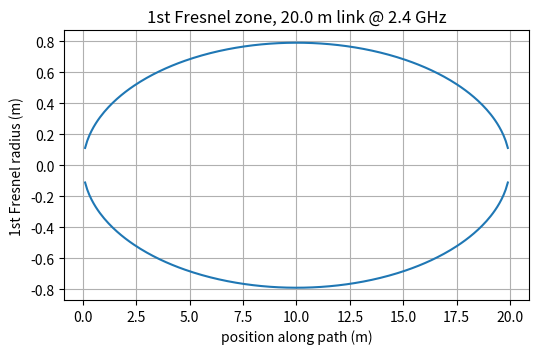
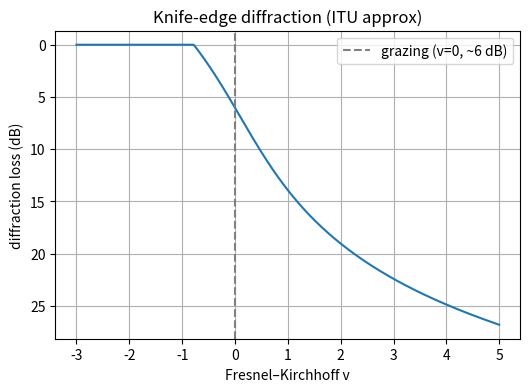

Source code (Python) for these figures, in order:
import numpy as np
import matplotlib.pyplot as plt

C = 2.99792458e8        # speed of light, m/s
EPS0 = 8.8541878128e-12 # vacuum permittivity, F/m

def wavelength(f_hz):
    return C / f_hz


def fresnel_zone_radius(n, wavelength_m, d1_m, d2_m):
    d1_m = np.asarray(d1_m, float); d2_m = np.asarray(d2_m, float)
    return np.sqrt(n*wavelength_m*d1_m*d2_m/(d1_m + d2_m))

lam = wavelength(2.4e9)
D = 20.0
d1 = np.linspace(0.1, D-0.1, 200)
r1 = fresnel_zone_radius(1, lam, d1, D-d1)
plt.figure(figsize=(6,3.5))
plt.plot(d1, r1); plt.plot(d1, -r1, color=plt.gca().lines[-1].get_color())
plt.xlabel("position along path (m)"); plt.ylabel("1st Fresnel radius (m)")
plt.title(f"1st Fresnel zone, {D} m link @ 2.4 GHz"); plt.grid(True); plt.show()
print("max r1 =", r1.max(), "m at mid-path")


def knife_edge_v(h_m, wavelength_m, d1_m, d2_m):
    return np.asarray(h_m, float)*np.sqrt(2.0/wavelength_m*(1.0/d1_m + 1.0/d2_m))

def knife_edge_loss_db(v):
    v = np.asarray(v, float)
    J = 6.9 + 20*np.log10(np.sqrt((v-0.1)**2 + 1) + v - 0.1)
    return np.where(v > -0.78, J, 0.0)

v = np.linspace(-3, 5, 400)
plt.figure(figsize=(6,4))
plt.plot(v, knife_edge_loss_db(v))
plt.axvline(0, ls="--", c="gray", label="grazing (v=0, ~6 dB)")
plt.xlabel("Fresnel–Kirchhoff v"); plt.ylabel("diffraction loss (dB)")
plt.title("Knife-edge diffraction (ITU approx)"); plt.legend(); plt.grid(True)
plt.gca().invert_yaxis(); plt.show()

# worked example: 0.5 m intrusion, mid-path of a 20 m link @ 2.4 GHz
lam = wavelength(2.4e9)
vv = knife_edge_v(0.5, lam, 10.0, 10.0)
print("v =", vv, "  loss =", float(knife_edge_loss_db(vv)), "dB")


def two_ray_reflection_point(ht, hr, d):
    d1 = d*ht/(hr + ht); return d1, d - d1                     # specular point (phi1 = phi2)

def two_ray_phase_diff(ht, hr, d, wavelength):                 # eq 8.8 (exact)
    return (2*np.pi/wavelength)*d*(np.sqrt(1+((hr+ht)/d)**2) - np.sqrt(1+((ht-hr)/d)**2))

def two_ray_crossover_m(ht, hr, wavelength):
    return 4*np.pi*ht*hr/wavelength                            # eq 8.15

def two_ray_pathloss_db(ht, hr, d, wavelength, gt=1.0, gr=1.0, exact=False):
    g_fsl = gt*gr*(wavelength/(4*np.pi*d))**2
    if exact:                                                  # eq 8.9: Lmp = Lfsl * 4 sin^2(dtheta/2)
        return -10*np.log10(g_fsl*4*np.sin(two_ray_phase_diff(ht,hr,d,wavelength)/2)**2)
    g_2ray = gt*gr*(ht*hr)**2/d**4                             # eq 8.13
    return -10*np.log10(min(g_2ray, g_fsl))                    # eq 8.14: use whichever gives greater loss

# Example 8.1: ht=hr=10 m, 2 GHz
lam2 = wavelength(2e9)
print(f"Ex 8.1: crossover dx = {two_ray_crossover_m(10,10,lam2):.0f} m")
print(f"  d=4 km  -> PL={two_ray_pathloss_db(10,10,4000,lam2):.1f} dB (< dx, so FSL; book 110.5)")
print(f"  d=40 km -> PL={two_ray_pathloss_db(10,10,40000,lam2):.1f} dB (> dx, so 1/d^4; book 144.1)")
print(f"  Fig 8.5 crossover (ht=100,hr=3,lam=0.3) = {two_ray_crossover_m(100,3,0.3)/1000:.1f} km (book 12.6)")


def rayleigh_roughness_m(wavelength, grazing_rad):
    return wavelength/(8*np.sin(grazing_rad))                  # eq 8.16

def is_specular(delta_h_m, wavelength, grazing_rad):
    # True -> smooth/specular (reflection); False -> rough/diffuse (scattering).
    return delta_h_m < rayleigh_roughness_m(wavelength, grazing_rad)

g = np.radians(5)
hr_thr = rayleigh_roughness_m(wavelength(2.4e9), g)
print(f"Rayleigh HR @2.4 GHz, 5deg grazing = {hr_thr*100:.1f} cm  "
      f"(bumps below -> specular reflection, above -> diffuse scatter)")


def knife_edge_loss_lee_db(v):
    # Lee's piecewise approximation to the diffraction integral (eqs 8.21). Loss in dB (>=0).
    v = np.asarray(v, float)
    with np.errstate(invalid="ignore", divide="ignore"):
        b1 = -20*np.log10(0.5 - 0.62*v)                        # -1 <= v <= 0
        b2 = -20*np.log10(0.5*np.exp(-0.95*v))                 #  0 <= v <= 1
        b3 = -20*np.log10(0.4 - np.sqrt(0.1184 - (0.38-0.1*v)**2))  # 1 <= v <= 2.4
        b4 = -20*np.log10(0.225/v)                             # v >= 2.4
    return np.select([v <= -1, v <= 0, v <= 1, v <= 2.4], [0.0, b1, b2, b3], default=b4)

# --- Verify the pre-seeded §7 & §8 functions against the book ---
# Example 8.2 (Fresnel zone): 1 km, 28 GHz, blockage 300 m from one end
r1 = fresnel_zone_radius(1, wavelength(28e9), 300, 700)
print(f"Ex 8.2: 1st Fresnel radius = {r1:.2f} m, 60% clearance = {0.6*r1:.2f} m (book ~0.9 m)")
# Example 8.3 (knife-edge): 150 MHz, edge 5 m below LOS, 200 m from one end
v83 = knife_edge_v(-5, wavelength(150e6), 200, 800)
print(f"Ex 8.3: v = {v83:.3f} (book -0.395),  Lee loss = {float(knife_edge_loss_lee_db(v83)):.1f} dB "
      f"(book 2.6),  ITU J(v) = {float(knife_edge_loss_db(v83)):.1f} dB")
print(f"        clearance check: v=-0.8 -> {float(knife_edge_loss_lee_db(-0.8)):.1f} dB, "
      f"v=0 -> {float(knife_edge_loss_lee_db(0.0)):.1f} dB")


import math

def norm_cdf(x):                                   # Phi(x)
    return 0.5*(1 + np.vectorize(math.erf)(np.asarray(x, float)/math.sqrt(2)))

def norm_ppf(p):                                   # Phi^-1 (Acklam), |err| < 1.15e-9
    a=[-3.969683028665376e1,2.209460984245205e2,-2.759285104469687e2,1.383577518672690e2,-3.066479806614716e1,2.506628277459239e0]
    b=[-5.447609879822406e1,1.615858368580409e2,-1.556989798598866e2,6.680131188771972e1,-1.328068155288572e1]
    c=[-7.784894002430293e-3,-3.223964580411365e-1,-2.400758277161838e0,-2.549732539343734e0,4.374664141464968e0,2.938163982698783e0]
    d=[7.784695709041462e-3,3.224671290700398e-1,2.445134137142996e0,3.754408661907416e0]
    def one(p):
        if p < 0.02425:
            q=math.sqrt(-2*math.log(p));  return (((((c[0]*q+c[1])*q+c[2])*q+c[3])*q+c[4])*q+c[5])/((((d[0]*q+d[1])*q+d[2])*q+d[3])*q+1)
        if p > 1-0.02425:
            q=math.sqrt(-2*math.log(1-p));return -(((((c[0]*q+c[1])*q+c[2])*q+c[3])*q+c[4])*q+c[5])/((((d[0]*q+d[1])*q+d[2])*q+d[3])*q+1)
        q=p-0.5; r=q*q; return (((((a[0]*r+a[1])*r+a[2])*r+a[3])*r+a[4])*r+a[5])*q/(((((b[0]*r+b[1])*r+b[2])*r+b[3])*r+b[4])*r+1)
    return np.vectorize(one)(np.asarray(p, float))

def shadowing_margin_db(sigma_L, coverage):        # L_S = z * sigma_L
    return norm_ppf(coverage)*sigma_L

def edge_coverage_prob(margin_db, sigma_L):
    return norm_cdf(margin_db/sigma_L)

def location_variability_okumura(fc_mhz, area="urban"):
    A = 5.2 if area == "urban" else 6.2
    return 0.65*(np.log10(fc_mhz))**2 - 1.3*np.log10(fc_mhz) + A

# Example 8.5: 90% edge coverage
for s in (6, 8):
    print(f"Ex 8.5: sigma_L={s} dB -> z={norm_ppf(0.9):.2f}, shadowing margin L_S={shadowing_margin_db(s,0.9):.2f} dB "
          f"(book {7.7 if s==6 else 10.24})")


def rayleigh_fade_prob(fade_db):
    # P(signal >= fade_db below the average), non-LOS multipath. Closed form (integrated Rayleigh pdf).
    return 1 - np.exp(-0.5*10**(-np.asarray(fade_db, float)/10))

def ricean_fade_prob(fade_db, K_dB, n=40000):
    # P(envelope power >= fade_db below the diffuse scale sigma^2) for a Ricean factor K (dB),
    # by numerical integration of the Ricean envelope pdf. Same reference as rayleigh_fade_prob,
    # so K -> -inf reduces to it. A dominant path (higher K) => FEWER deep fades than Rayleigh.
    # NOTE: the book's Ex 8.9 (0.018) used Mathcad with a different (unstated) fade reference and
    # does not reproduce cleanly; this value is internally consistent instead.
    Klin = 10**(K_dB/10.0); sig2 = 1.0
    A2 = 2*sig2*Klin; A = math.sqrt(A2)
    R = math.sqrt(sig2*10**(-fade_db/10.0))
    r = np.linspace(0, R, n)
    pdf = (r/sig2)*np.exp(-(r**2 + A2)/(2*sig2))*np.i0(A*r/sig2)
    return np.sum((pdf[:-1]+pdf[1:])/2*np.diff(r))   # trapezoid

print(f"Ex 8.8: Rayleigh P(>=12 dB fade) = {rayleigh_fade_prob(12):.3f} (book 0.031)")
print(f"Ex 8.9: Ricean P(>=12 dB fade), K=3 dB = {ricean_fade_prob(12, 3.0):.4f}  "
      f"(< Rayleigh's {rayleigh_fade_prob(12):.3f}: a dominant path steadies the signal; "
      f"book's 0.018 used a different reference)")


def coherence_bandwidth_hz(rms_delay_spread_s, factor=5.0):
    return 1.0/(factor*rms_delay_spread_s)           # eq 8.24 (factor 5..50)

def delay_from_path_m(excess_path_m):
    return excess_path_m/C

def max_symbol_rate_from_delay(delay_s, fraction=0.1):
    return fraction/delay_s                          # delay <= fraction * T_sym

def doppler_shift_hz(velocity_ms, wavelength_m):
    return velocity_ms/wavelength_m                  # eq 8.26

def coherence_time_s(fm_hz, rms=False):
    return (0.423 if rms else 1.0)/fm_hz             # eq 8.27 / 8.25

# Example 8.6: 50 ksym/s -> B ~ 50 kHz = Bc = 1/(5 sigma_tau)
print(f"Ex 8.6: for Bc=50 kHz, rms delay spread = {1/(5*50e3)*1e6:.0f} us (book <= 4 us)")
# Example 8.7: direct 200 m, multireflection 235.2 m -> excess 35.2 m
tau = delay_from_path_m(35.2)
print(f"Ex 8.7: excess 35.2 m -> delay {tau*1e9:.0f} ns, max symbol rate {max_symbol_rate_from_delay(tau)/1e3:.0f} ksps (book 117 ns, 852)")
# Doppler: 30 m/s (108 km/h) at 2.4 GHz
print(f"Doppler @2.4 GHz, 30 m/s: fm={doppler_shift_hz(30, wavelength(2.4e9)):.0f} Hz, Tc={coherence_time_s(doppler_shift_hz(30, wavelength(2.4e9)))*1e3:.1f} ms")
